Run: headless pygame with SDL's dummy video driver; simulated clock (each Clock.tick advances the game by its frame time, no real sleeping); random seed 0; keys injected as events and as key.get_pressed() state; no mouse input.
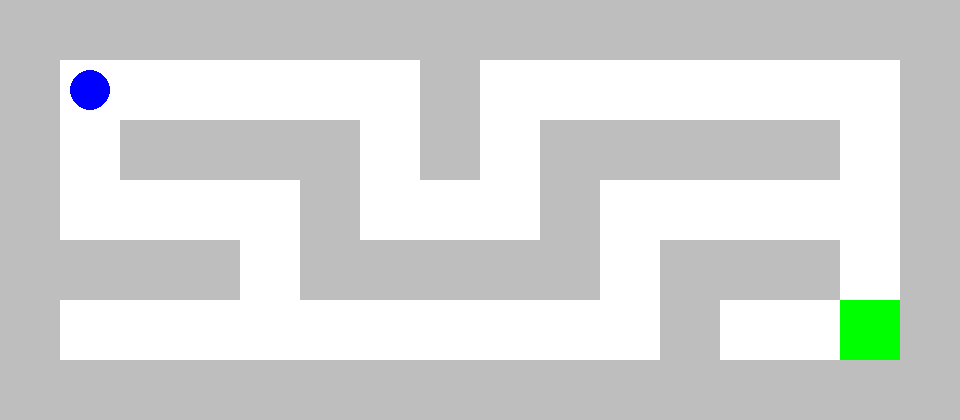
Frame 1 of 4 · flips 1–60 · no input
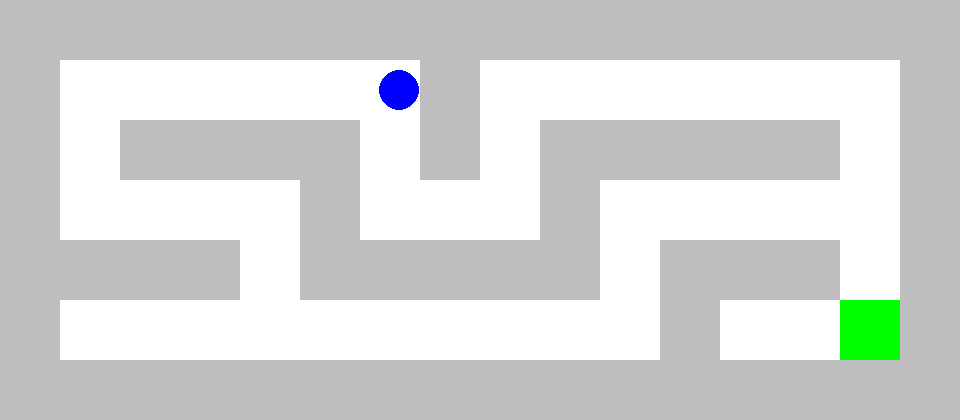
Frame 2 of 4 · flips 61–180 · tapped SPACE, RETURN · held RIGHT (→), D
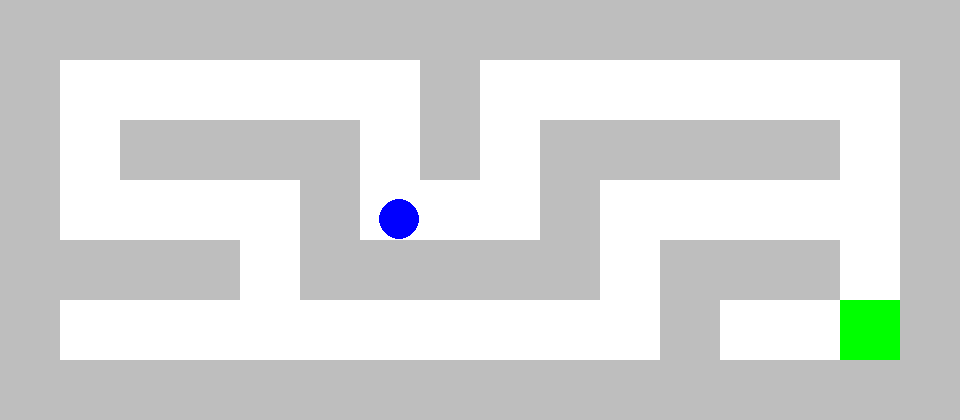
Frame 3 of 4 · flips 181–300 · held DOWN (↓), S
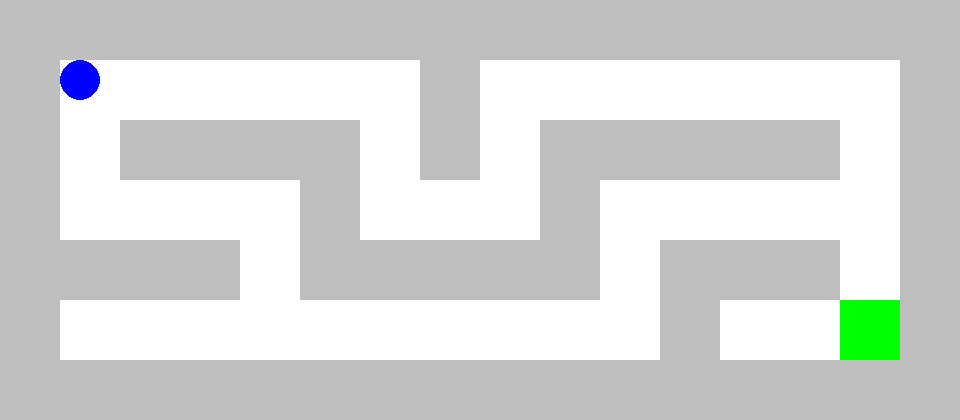
Frame 4 of 4 · flips 301–420 · held LEFT (←), A, UP (↑), W

The pygame program that drew these frames:

import pygame

TILE_SIZE = 60
PLAYER_RADIUS = 20
WINDOW_WIDTH = 1920
WINDOW_HEIGHT = 1080

level1 = [
    "################",
    "#P     #       #",
    "# #### # ##### #",
    "#    #   #     #",
    "#### ##### ### #",
    "#          #  G#",
    "################",
]

level2 = [
    "################",
    "#G     #       #",
    "# #### # ## ####",
    "# ####    # ##P#",
    "# ######### ## #",
    "#     #        #",
    "################",
]

level3 = [
    "################",
    "#P####    ####G#",
    "# #### ## #### #",
    "#      ##      #",
    "################",
]


class Player:
    def __init__(self, x: float, y: float, radius, color):
        self.x = float(x)
        self.y = float(y)
        self.radius = radius
        self.speed = 600
        self.color = color

    def overlaps_rect(self, rect):
        nearest_x = self.x
        if self.x < rect.left:
            nearest_x = rect.left
        elif self.x > rect.right:
            nearest_x = rect.right

        nearest_y = self.y
        if self.y < rect.top:
            nearest_y = rect.top
        elif self.y > rect.bottom:
            nearest_y = rect.bottom

        dx = self.x - nearest_x
        dy = self.y - nearest_y
        distance_squared = dx * dx + dy * dy
        return distance_squared < self.radius * self.radius

    def render(self, surface):
        pygame.draw.circle(surface, self.color, (self.x, self.y), self.radius)


class Level:
    def __init__(self, layout: list[str]):
        self.layout = layout
        self.walls = []
        self.goal = None
        self.player_start_x = 0
        self.player_start_y = 0

        for row_index, row in enumerate(self.layout):
            for col_index, char in enumerate(row):
                x = col_index * TILE_SIZE
                y = row_index * TILE_SIZE
                if char == "#":
                    self.walls.append(pygame.Rect(x, y, TILE_SIZE, TILE_SIZE))
                elif char == "P":
                    self.player_start_x = x + TILE_SIZE / 2
                    self.player_start_y = y + TILE_SIZE / 2
                elif char == "G":
                    self.goal = pygame.Rect(x, y, TILE_SIZE, TILE_SIZE)

    @property
    def cols(self):
        return len(self.layout[0])

    @property
    def rows(self):
        return len(self.layout)

    def render(self, surface):
        for rect in self.walls:
            pygame.draw.rect(surface, "grey", rect)

        if self.goal is not None:
            pygame.draw.rect(surface, "green", self.goal)


class Game:
    def __init__(self):
        pygame.init()
        self.window = pygame.display.set_mode((WINDOW_WIDTH, WINDOW_HEIGHT))
        self.clock = pygame.time.Clock()
        self.dt = 0
        self.running = True

        self.levels = [Level(level1), Level(level2), Level(level3)]
        self.level_index = 0
        self.level: Level = self.levels[self.level_index]

        self.load_level(self.level_index)

        width = self.level.cols * TILE_SIZE
        height = self.level.rows * TILE_SIZE
        self.window = pygame.display.set_mode((width, height))

        player_x = self.level.player_start_x
        player_y = self.level.player_start_y
        self.player = Player(player_x, player_y, PLAYER_RADIUS, "blue")

        self.won = False
        font = pygame.font.Font(None, 72)
        self.win_text = font.render("Gewonnen!", True, "black")

    def move_player(self, dt):
        player = self.player
        distance = player.speed * dt

        dx = 0
        dy = 0

        if self.keys[pygame.K_w]:
            dy -= distance
        if self.keys[pygame.K_s]:
            dy += distance
        if self.keys[pygame.K_a]:
            dx -= distance
        if self.keys[pygame.K_d]:
            dx += distance

        steps = int(distance) + 1
        step_x = dx / steps
        step_y = dy / steps

        for _ in range(steps):
            previous_x = player.x
            player.x += step_x

            if player.x - player.radius < 0:
                player.x = player.radius
            if player.x + player.radius > WINDOW_WIDTH:
                player.x = WINDOW_WIDTH - player.radius

            for wall in self.level.walls:
                if player.overlaps_rect(wall):
                    player.x = previous_x
                    break

            previous_y = player.y
            player.y += step_y

            if player.y - player.radius < 0:
                player.y = player.radius
            if player.y + player.radius > WINDOW_HEIGHT:
                player.y = WINDOW_HEIGHT - player.radius

            for wall in self.level.walls:
                if player.overlaps_rect(wall):
                    player.y = previous_y
                    break

    def load_level(self, index):
        self.level = self.levels[index]
        # Fenstergröße an Levelgröße anpassen
        width = self.level.cols * TILE_SIZE
        height = self.level.rows * TILE_SIZE
        self.window = pygame.display.set_mode((width, height))

        # Entities
        self.player = Player(
            self.level.player_start_x,
            self.level.player_start_y,
            PLAYER_RADIUS,
            "blue",
        )

    def handle_events(self):
        # Fenster-Ereignisse
        for event in pygame.event.get():
            if event.type == pygame.QUIT:
                self.running = False
        # Tastatur-Ereignisse
        self.keys = pygame.key.get_pressed()
        """
        Spiel-Ereignisse
        """
        # Spieler erreicht Level-Ziel
        if not self.won and self.player.overlaps_rect(self.level.goal):
            # Wenn letztes Level erreicht, Sieg ansonsten nächstes Level
            if self.level_index + 1 >= len(self.levels):
                self.won = True
            else:
                self.level_index += 1
                self.load_level(self.level_index)

    def update(self, dt):
        self.move_player(dt)

    def render(self):
        # Hintergrund zeichnen
        self.window.fill("white")

        self.level.render(self.window)
        self.player.render(self.window)

        if self.won:
            text_rect = self.win_text.get_rect(center=self.window.get_rect().center)
            self.window.blit(self.win_text, text_rect)

        # Display aktualisieren
        pygame.display.flip()

    def run(self):
        while self.running:
            self.dt = self.clock.tick(60) / 1000.0

            self.handle_events()
            self.update(self.dt)
            self.render()

        pygame.quit()


Game().run()
